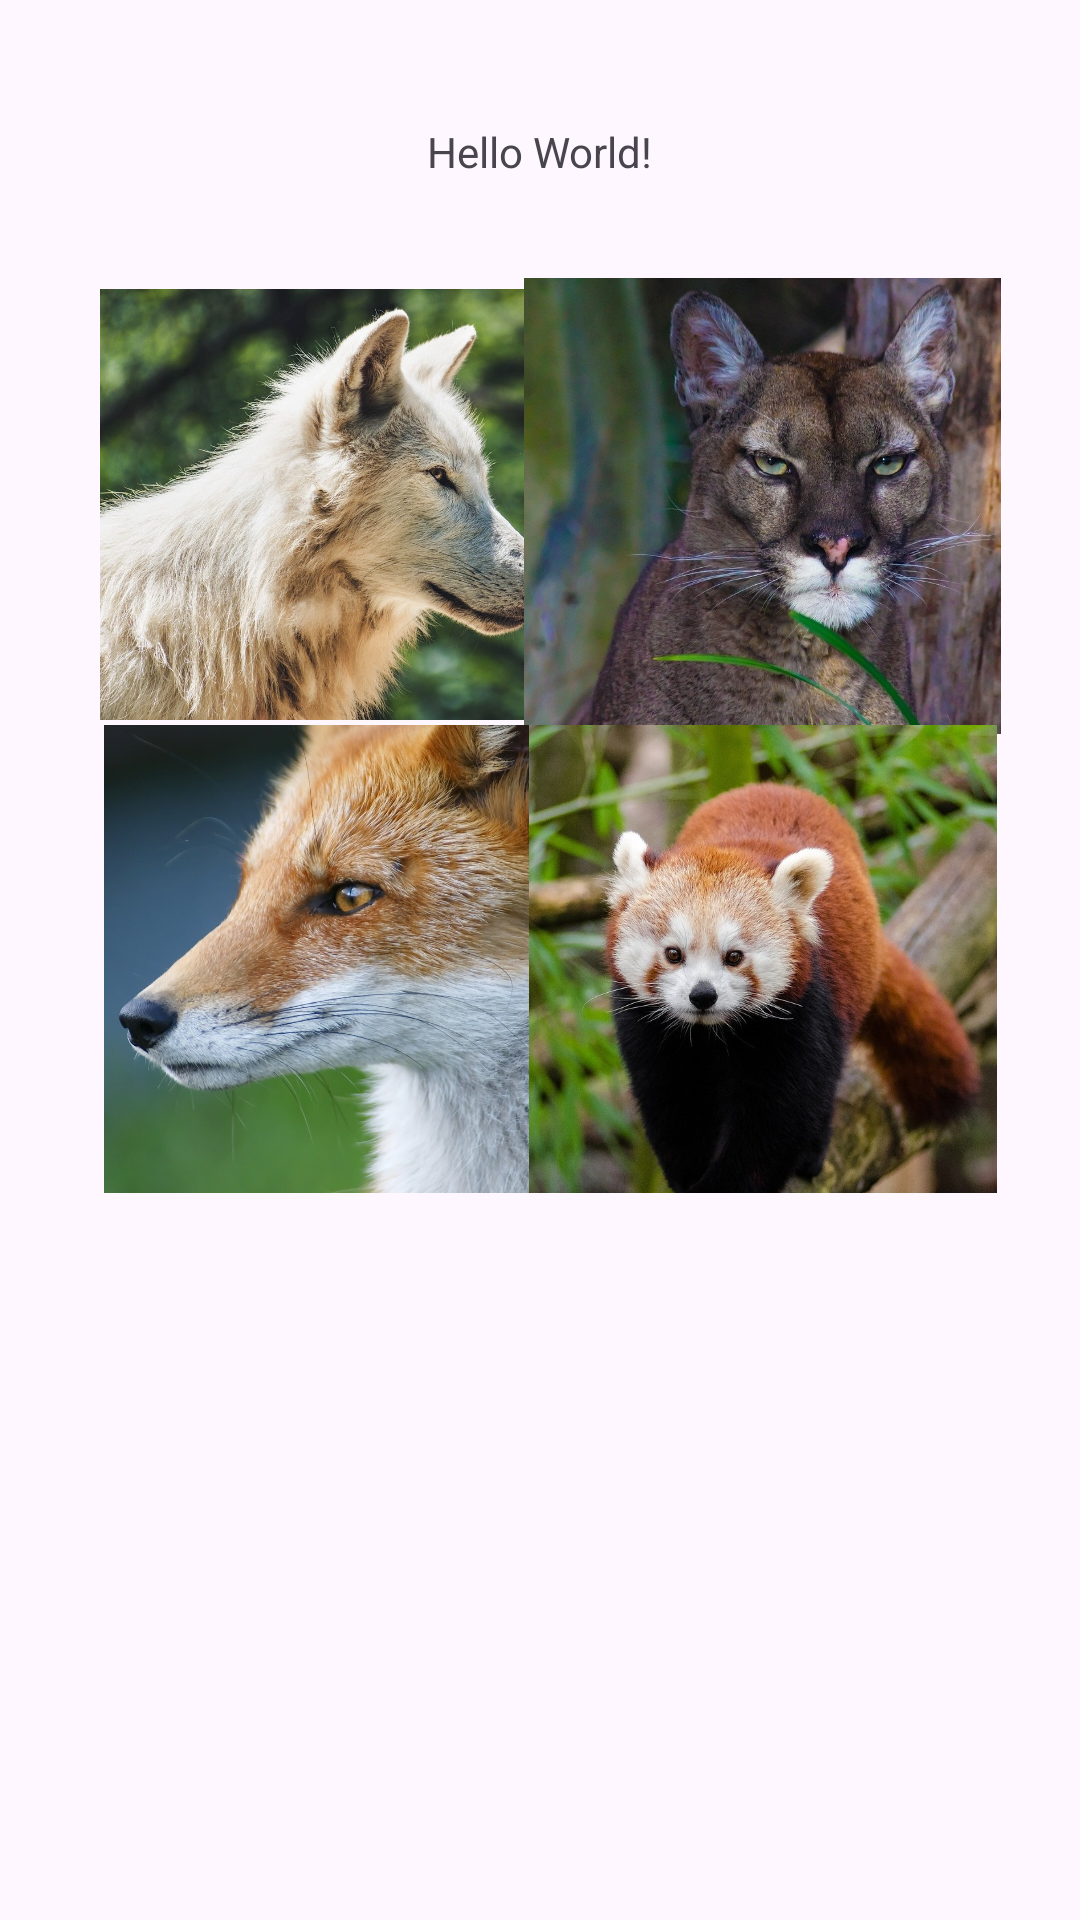

This screen was rendered from an Android layout file. Write that file and the resources it references.
<!-- AndroidManifest.xml: application theme Theme.Individual_9 -->
<!-- res/layout/activity_main.xml -->
<?xml version="1.0" encoding="utf-8"?>
<androidx.constraintlayout.widget.ConstraintLayout xmlns:android="http://schemas.android.com/apk/res/android"
    xmlns:app="http://schemas.android.com/apk/res-auto"
    xmlns:tools="http://schemas.android.com/tools"
    android:id="@+id/main"
    android:layout_width="match_parent"
    android:layout_height="match_parent"
    tools:context=".MainActivity">

    <TextView
        android:layout_width="wrap_content"
        android:layout_height="wrap_content"
        android:text="Hello World!"
        app:layout_constraintBottom_toBottomOf="parent"
        app:layout_constraintEnd_toEndOf="parent"
        app:layout_constraintStart_toStartOf="parent"
        app:layout_constraintTop_toTopOf="parent"
        app:layout_constraintVertical_bias="0.066" />

    <ImageView
        android:id="@+id/btn_1"
        android:layout_width="159dp"
        android:layout_height="156dp"
        android:scaleType="centerInside"
        android:src="@drawable/wolf"
        app:layout_constraintBottom_toBottomOf="parent"
        app:layout_constraintEnd_toEndOf="parent"
        app:layout_constraintHorizontal_bias="0.166"
        app:layout_constraintStart_toStartOf="parent"
        app:layout_constraintTop_toTopOf="parent"
        app:layout_constraintVertical_bias="0.186" />

    <ImageView
        android:id="@+id/btn_2"
        android:layout_width="159dp"
        android:layout_height="156dp"
        android:scaleType="centerInside"
        android:src="@drawable/mlion"
        app:layout_constraintBottom_toBottomOf="parent"
        app:layout_constraintEnd_toEndOf="parent"
        app:layout_constraintHorizontal_bias="0.869"
        app:layout_constraintStart_toStartOf="parent"
        app:layout_constraintTop_toTopOf="parent"
        app:layout_constraintVertical_bias="0.187" />

    <ImageView
        android:id="@+id/btn_3"
        android:layout_width="159dp"
        android:layout_height="156dp"
        android:scaleType="centerInside"
        android:src="@drawable/fox"
        app:layout_constraintBottom_toBottomOf="parent"
        app:layout_constraintEnd_toEndOf="parent"
        app:layout_constraintHorizontal_bias="0.166"
        app:layout_constraintStart_toStartOf="parent"
        app:layout_constraintTop_toTopOf="parent"
        app:layout_constraintVertical_bias="0.499" />

    <ImageView
        android:id="@+id/btn_4"
        android:layout_width="159dp"
        android:layout_height="156dp"
        android:scaleType="centerInside"
        android:src="@drawable/red"
        app:layout_constraintBottom_toBottomOf="parent"
        app:layout_constraintEnd_toEndOf="parent"
        app:layout_constraintHorizontal_bias="0.869"
        app:layout_constraintStart_toStartOf="parent"
        app:layout_constraintTop_toTopOf="parent"
        app:layout_constraintVertical_bias="0.499" />

</androidx.constraintlayout.widget.ConstraintLayout>
<!-- resources referenced by this layout -->
<resources>
  <!-- drawable fox: jpg bitmap (drawable, 231607 bytes) -->
  <!-- drawable mlion: jpg bitmap (drawable, 188882 bytes) -->
  <!-- drawable red: jpg bitmap (drawable, 171487 bytes) -->
  <!-- drawable wolf: jpg bitmap (drawable, 249209 bytes) -->
  <style name="Theme.Individual_9" parent="Base.Theme.Individual_9" />
  <style name="Base.Theme.Individual_9" parent="Theme.Material3.DayNight.NoActionBar">
          
          
      </style>
</resources>
